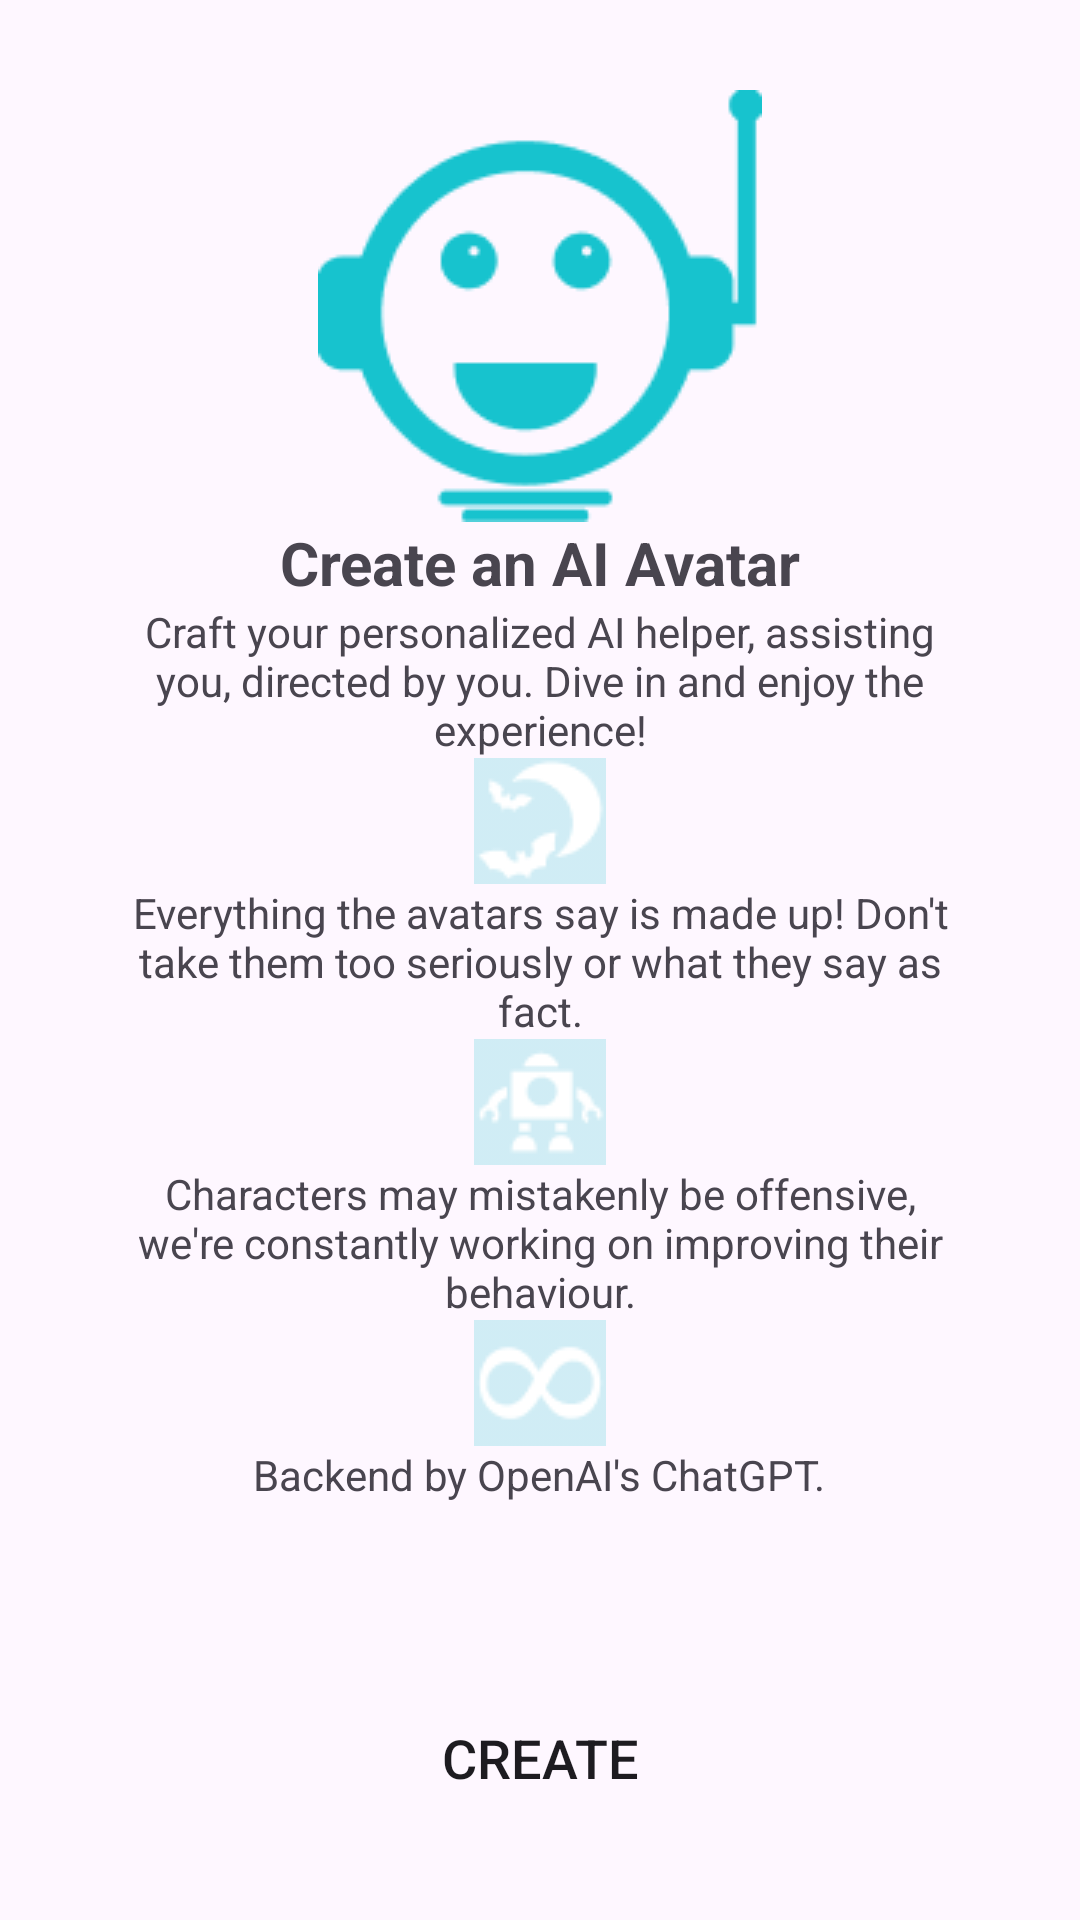

Android layout source for this screen:
<!-- AndroidManifest.xml: application theme Theme.CharacterChatbotApplication -->
<!-- res/layout/fragment_init_onboarding.xml -->
<?xml version="1.0" encoding="utf-8"?>
<androidx.constraintlayout.widget.ConstraintLayout xmlns:android="http://schemas.android.com/apk/res/android"
    xmlns:tools="http://schemas.android.com/tools"
    android:layout_width="match_parent"
    android:layout_height="match_parent"
    xmlns:app="http://schemas.android.com/apk/res-auto"
    tools:context=".InitOnboardingFragment"


    android:paddingVertical="30dp"
    android:paddingHorizontal="40dp">
    <LinearLayout
        android:layout_width="match_parent"
        android:layout_height="wrap_content"
        app:layout_constraintTop_toTopOf="parent"
        android:orientation="vertical"
        android:gravity="center_horizontal"
        android:divider="@drawable/empty_divider"
        android:showDividers="middle">
    <ImageView
        android:layout_width="wrap_content"
        android:layout_height="wrap_content"
        android:src="@drawable/icon_robot" />
    <TextView
        android:textSize="20sp"
        android:textStyle="bold"
        android:layout_width="wrap_content"
        android:layout_height="wrap_content"
        android:text="Create an AI Avatar"
        />
    <TextView
        android:layout_width="wrap_content"
        android:layout_height="wrap_content"
        android:text="Craft your personalized AI helper, assisting you, directed by you. Dive in and enjoy the experience!"
        android:gravity="center_horizontal"/>
    <ImageView
        android:layout_width="wrap_content"
        android:layout_height="wrap_content"
        android:src="@drawable/icon_moon_bats" />
    <TextView
        android:layout_width="wrap_content"
        android:layout_height="wrap_content"
        android:text="Everything the avatars say is made up! Don't take them too seriously or what they say as fact."
        android:gravity="center_horizontal"/>
    <ImageView
        android:layout_width="wrap_content"
        android:layout_height="wrap_content"
        android:src="@drawable/icon_vintage_robot" />
    <TextView
        android:layout_width="wrap_content"
        android:layout_height="wrap_content"
        android:text="Characters may mistakenly be offensive, we're constantly working on improving their behaviour."
        android:gravity="center_horizontal"/>
    <ImageView
        android:layout_width="wrap_content"
        android:layout_height="wrap_content"
        android:src="@drawable/icon_infinity" />
    <TextView
        android:layout_width="wrap_content"
        android:layout_height="wrap_content"
        android:text="Backend by OpenAI's ChatGPT."/>
    </LinearLayout>
    <Button
        android:textSize="18sp"
        android:id="@+id/createButton"
        android:text="Create"
        android:layout_width="match_parent"
        android:layout_height="wrap_content"
        app:layout_constraintBottom_toBottomOf="parent"
        android:background="@drawable/rounded_buttons"/>
</androidx.constraintlayout.widget.ConstraintLayout>
<!-- resources referenced by this layout -->
<resources>
  <!-- drawable icon_infinity: png bitmap (drawable, 1396 bytes) -->
  <!-- drawable icon_moon_bats: png bitmap (drawable, 1481 bytes) -->
  <!-- drawable icon_robot: png bitmap (drawable, 4582 bytes) -->
  <!-- drawable icon_vintage_robot: png bitmap (drawable, 1300 bytes) -->
  <!-- drawable rounded_buttons (drawable) -->
  <?xml version="1.0" encoding="utf-8"?>
  <shape xmlns:android="http://schemas.android.com/apk/res/android">
      <corners
          android:radius="15dp" />
  </shape>
  <style name="Theme.CharacterChatbotApplication" parent="Base.Theme.CharacterChatbotApplication" />
  <style name="Base.Theme.CharacterChatbotApplication" parent="Theme.Material3.DayNight.NoActionBar">
          
          <item name="colorPrimary">@color/light_blue</item>
          
      </style>
  <color name="light_blue">#17C3CE</color>
</resources>
